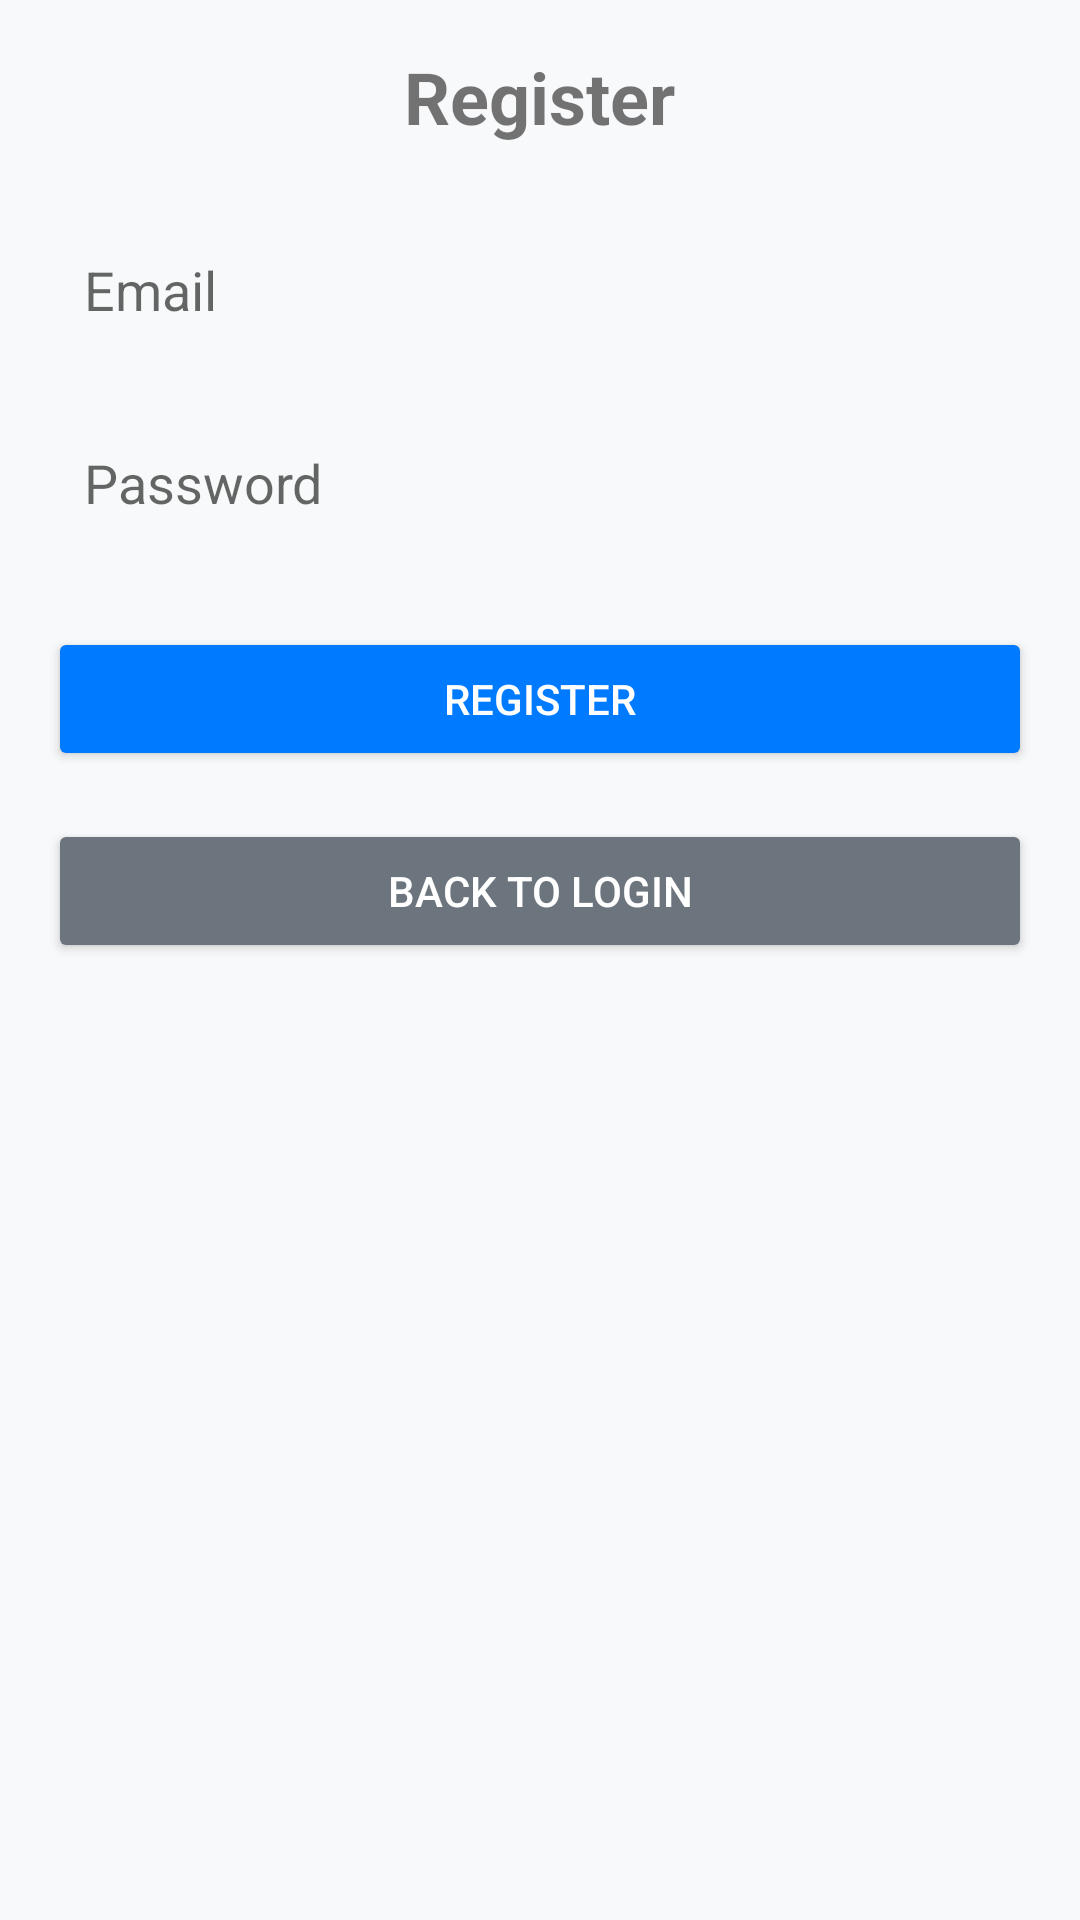

This screen was rendered from an Android layout file. Write that file and the resources it references.
<!-- AndroidManifest.xml: application theme AppTheme -->
<!-- res/layout/activity_register.xml -->
<?xml version="1.0" encoding="utf-8"?>
<LinearLayout xmlns:android="http://schemas.android.com/apk/res/android"
    android:layout_width="match_parent"
    android:layout_height="match_parent"
    android:orientation="vertical"
    android:padding="16dp"
    android:background="@color/background_color">

    <TextView
        android:layout_width="wrap_content"
        android:layout_height="wrap_content"
        android:text="Register"
        android:textSize="24sp"
        android:textStyle="bold"
        android:layout_gravity="center_horizontal"
        android:layout_marginBottom="24dp" />

    <EditText
        android:id="@+id/registerEmailEditText"
        android:layout_width="match_parent"
        android:layout_height="wrap_content"
        android:hint="Email"
        android:inputType="textEmailAddress"
        android:background="@drawable/input_background"
        android:padding="12dp"
        android:layout_marginBottom="16dp" />

    <EditText
        android:id="@+id/registerPasswordEditText"
        android:layout_width="match_parent"
        android:layout_height="wrap_content"
        android:hint="Password"
        android:inputType="textPassword"
        android:background="@drawable/input_background"
        android:padding="12dp"
        android:layout_marginBottom="24dp" />

    <Button
        android:id="@+id/registerButton"
        android:layout_width="match_parent"
        android:layout_height="wrap_content"
        android:text="Register"
        android:backgroundTint="@color/primary_color"
        android:textColor="@color/white"
        android:padding="12dp"
        android:layout_marginBottom="16dp" />

    <Button
        android:id="@+id/backToLoginButton"
        android:layout_width="match_parent"
        android:layout_height="wrap_content"
        android:text="Back to Login"
        android:backgroundTint="@color/secondary_color"
        android:textColor="@color/white"
        android:padding="12dp" />

</LinearLayout>
<!-- resources referenced by this layout -->
<resources>
  <color name="background_color">#F8F9FA</color>
  <color name="primary_color">#007BFF</color>
  <color name="secondary_color">#6C757D</color>
  <color name="white">#FFFFFF</color>
  <style name="AppTheme" parent="Theme.MaterialComponents.DayNight.DarkActionBar">
          <item name="colorPrimary">@color/primary_color</item>
          <item name="colorPrimaryVariant">@color/primary_color</item>
          <item name="colorOnPrimary">@color/white</item>
          <item name="colorSecondary">@color/secondary_color</item>
          <item name="colorSecondaryVariant">@color/secondary_color</item>
          <item name="colorOnSecondary">@color/white</item>
      </style>
</resources>
